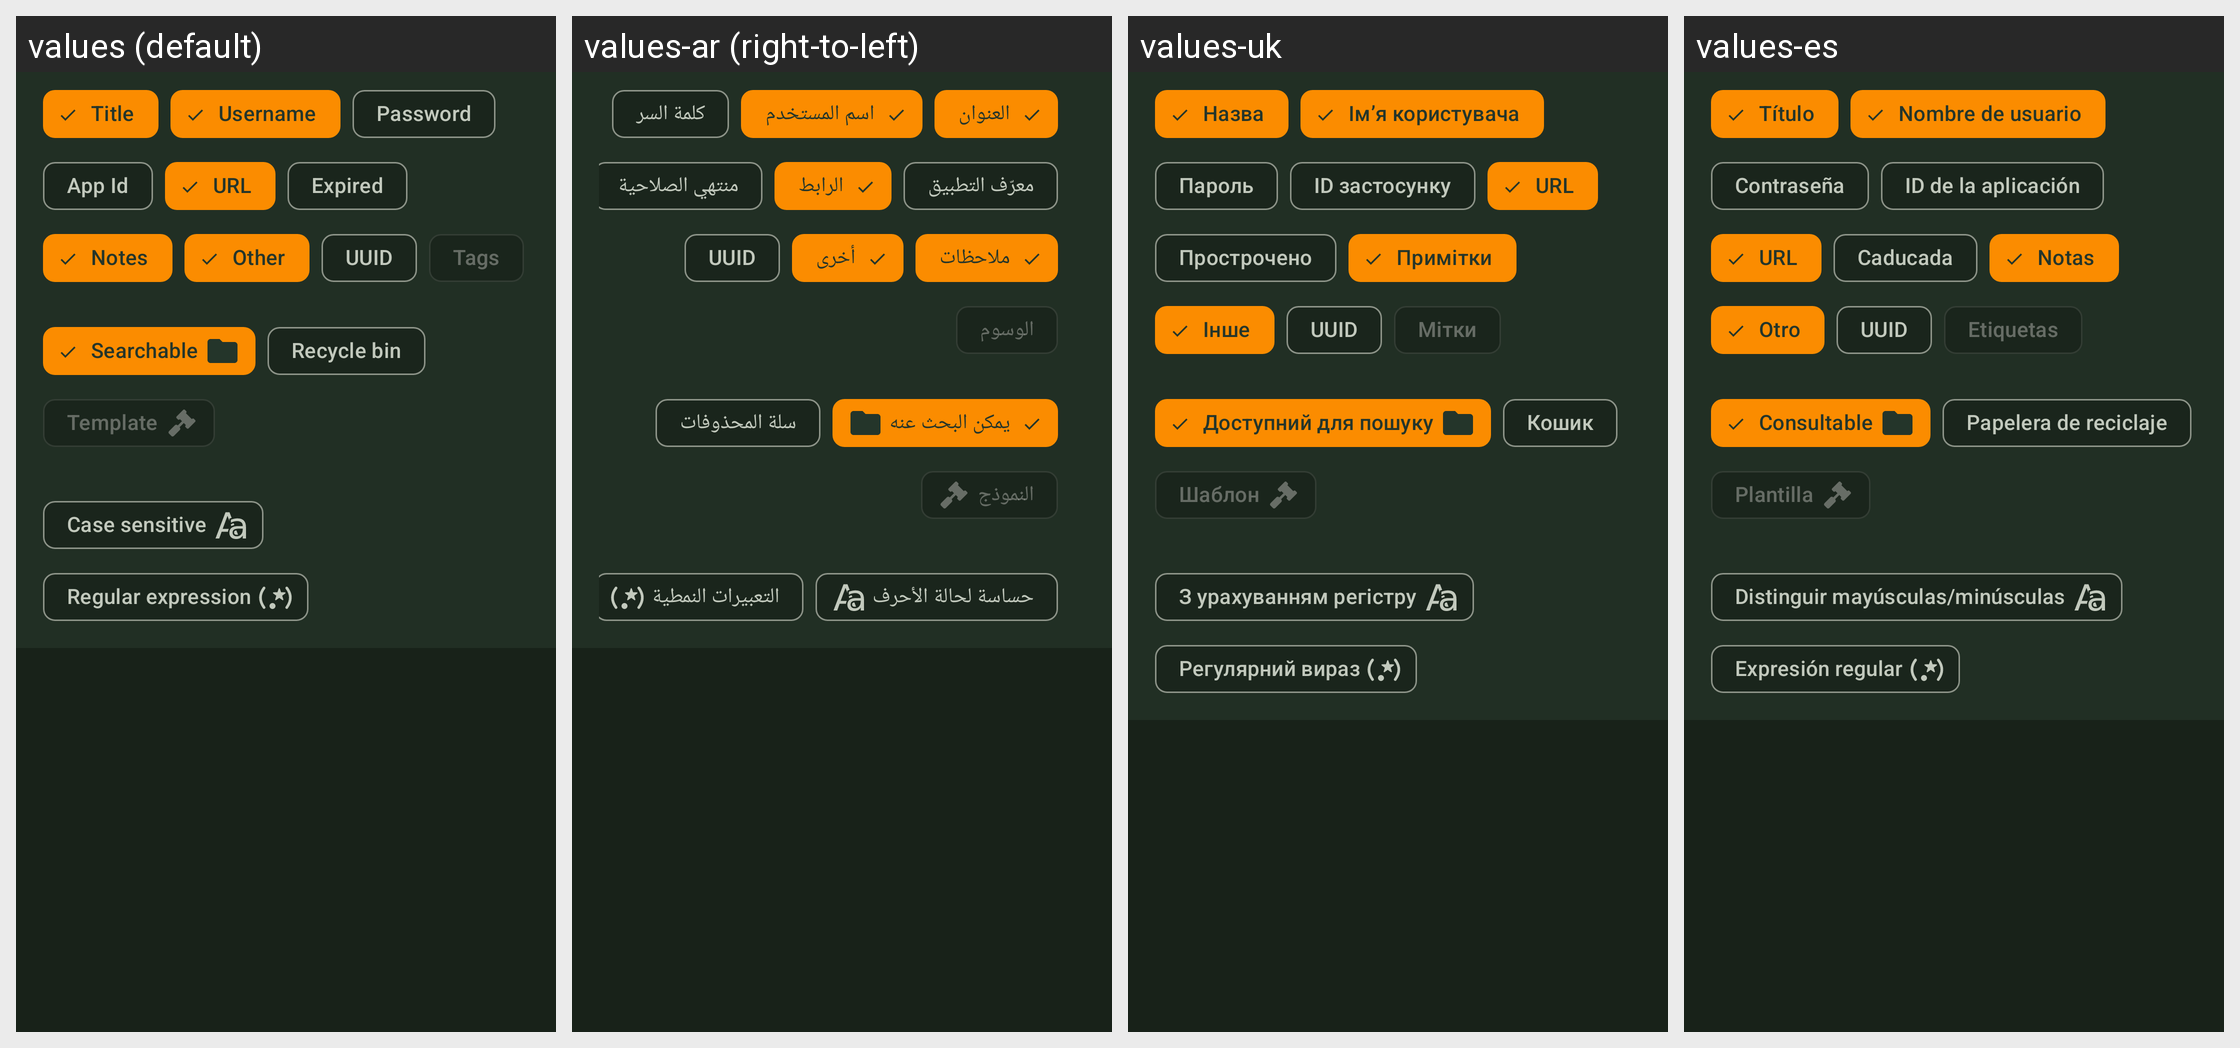

The Android screen above is rendered under several locales of the same app. Produce the string resources it draws, with the default and per-locale values.
Android screen res/layout/view_search_filters.xml rendered under 4 locales, left to right: values (default), values-ar (right-to-left), values-uk, values-es. Device: Nexus 5 (rendered at 1080×1920; each locale shown at half size, 540×960, under a caption strip naming it); theme KeepassDXStyle.Night.
Other locales in the repository, not shown: values-az, values-be, values-bg, values-bn, values-bn-rBD, values-ca, values-ckb, values-cs, values-da, values-de, values-el, values-en-rGB, values-eo, values-et, values-eu, values-fa, values-fi, values-fil, values-fr, values-gl, values-hi, values-hr, values-hu, values-id, values-in, values-it, values-iw, values-ja, values-jv, values-kk, values-ko, values-lt, values-lv, values-mk, values-ml, values-mr, values-my, values-nb, values-nb-rNO, values-ne, values-nl, values-nn, values-or, values-pa, values-pl, values-pt, values-pt-rBR, values-pt-rPT, values-ro, values-ru, values-sk, values-sl, values-sq, values-sr, values-sv, values-ta, values-te, values-th, values-tok, values-tr, values-tt, values-ur, values-uz, values-vi, values-zh-rCN, values-zh-rTW.
Strings drawn on this screen, with the default value and each locale's value (text and hints the layout hard-codes, and strings that could not be matched under every locale, appear in the picture but are not listed):

entry_title
  values: Title
  values-ar: العنوان
  values-uk: Назва
  values-es: Título

entry_user_name
  values: Username
  values-ar: اسم المستخدم
  values-uk: Ім’я користувача
  values-es: Nombre de usuario

entry_password
  values: Password
  values-ar: كلمة السر
  values-uk: Пароль
  values-es: Contraseña

entry_application_id
  values: App Id
  values-ar: معرّف التطبيق
  values-uk: ID застосунку
  values-es: ID de la aplicación

entry_url
  values: URL
  values-ar: الرابط
  values-uk: URL
  values-es: URL

expired
  values: Expired
  values-ar: منتهي الصلاحية
  values-uk: Прострочено
  values-es: Caducada

entry_notes
  values: Notes
  values-ar: ملاحظات
  values-uk: Примітки
  values-es: Notas

other
  values: Other
  values-ar: أخرى
  values-uk: Інше
  values-es: Otro

entry_UUID
  values: UUID
  values-ar: UUID
  values-uk: UUID
  values-es: UUID

tags
  values: Tags
  values-ar: الوسوم
  values-uk: Мітки
  values-es: Etiquetas

searchable
  values: Searchable
  values-ar: يمكن البحث عنه
  values-uk: Доступний для пошуку
  values-es: Consultable

recycle_bin
  values: Recycle bin
  values-ar: سلة المحذوفات
  values-uk: Кошик
  values-es: Papelera de reciclaje

template
  values: Template
  values-ar: النموذج
  values-uk: Шаблон
  values-es: Plantilla

case_sensitive
  values: Case sensitive
  values-ar: حساسة لحالة الأحرف
  values-uk: З урахуванням регістру
  values-es: Distinguir mayúsculas/minúsculas

regex
  values: Regular expression
  values-ar: التعبيرات النمطية
  values-uk: Регулярний вираз
  values-es: Expresión regular
